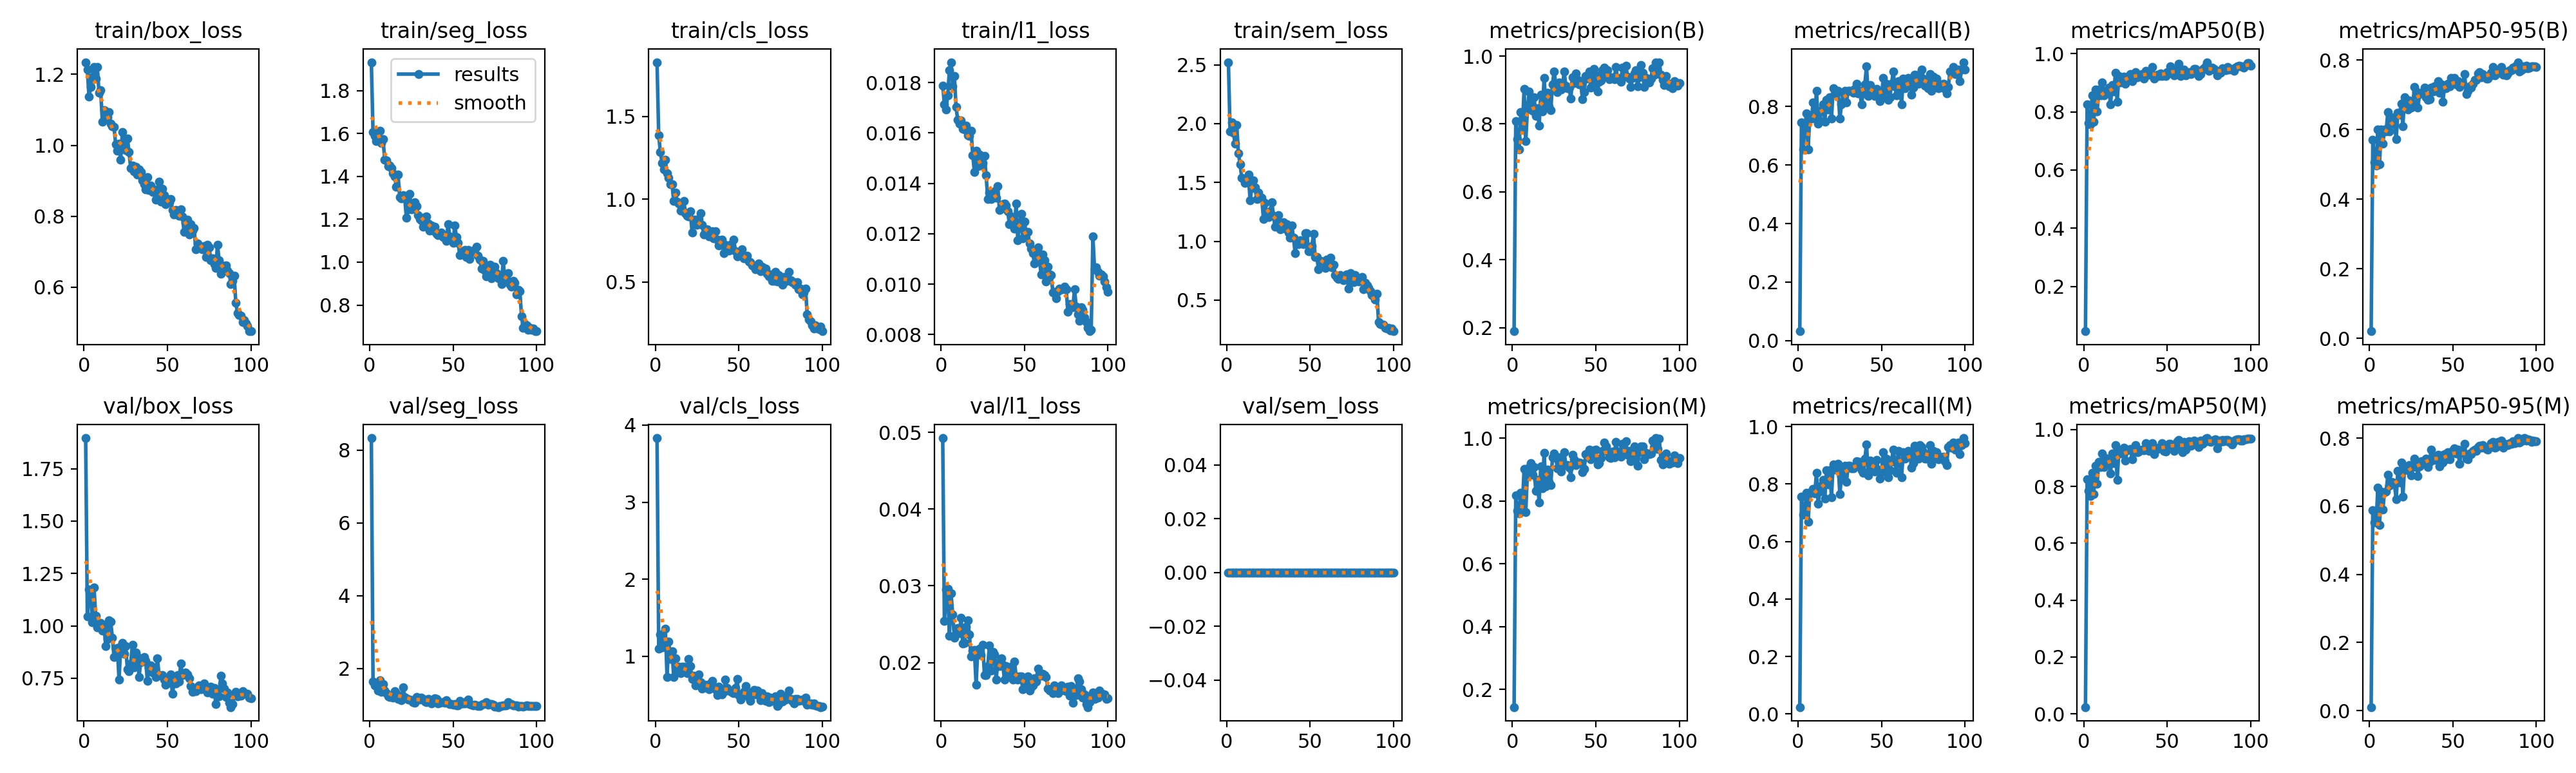

The file beside this chart, header and first rows:
epoch, time, train/box_loss, train/seg_loss, train/cls_loss, train/l1_loss, train/sem_loss, metrics/precision(B), metrics/recall(B), metrics/mAP50(B), metrics/mAP50-95(B), metrics/precision(M), metrics/recall(M), metrics/mAP50(M), metrics/mAP50-95(M), val/box_loss, val/seg_loss, val/cls_loss, val/l1_loss, val/sem_loss, lr/pg0, lr/pg1, lr/pg2
1, 79.28, 1.234, 1.932, 1.827, 0.01789, 2.522, 0.1895, 0.03226, 0.04624, 0.02057, 0.144, 0.02419, 0.02367, 0.01012, 1.896, 8.329, 3.832, 0.04925, 0, 0.0001982, 0.0001982, 0.08038
2, 159.5, 1.213, 1.606, 1.387, 0.01713, 1.935, 0.8079, 0.7463, 0.8259, 0.5705, 0.8171, 0.7567, 0.8256, 0.5893, 1.044, 1.648, 1.102, 0.02539, 0, 0.0003942, 0.0003942, 0.06058
3, 239.2, 1.137, 1.589, 1.283, 0.01693, 2.008, 0.7559, 0.6532, 0.7622, 0.5053, 0.7676, 0.6925, 0.7856, 0.5522, 1.173, 1.536, 1.282, 0.02951, 0, 0.0005863, 0.0005863, 0.04077
4, 318.6, 1.164, 1.565, 1.22, 0.01749, 1.924, 0.7258, 0.7258, 0.7567, 0.4969, 0.7594, 0.7016, 0.7654, 0.5532, 1.165, 1.525, 1.115, 0.02958, 0, 0.0007745, 0.0007745, 0.02096
5, 397.8, 1.192, 1.568, 1.18, 0.01848, 1.828, 0.8352, 0.7765, 0.8559, 0.6001, 0.8266, 0.769, 0.8471, 0.6539, 1.019, 1.391, 1.127, 0.02346, 0, 0.0009587, 0.0009587, 0.00114
6, 477.2, 1.22, 1.612, 1.238, 0.01881, 1.989, 0.7915, 0.6532, 0.7659, 0.5, 0.786, 0.6694, 0.7741, 0.5447, 1.185, 1.674, 1.355, 0.029, 0, 0.0009505, 0.0009505, 0.0009505
7, 556.6, 1.188, 1.555, 1.158, 0.01785, 1.749, 0.9024, 0.7661, 0.877, 0.6, 0.9024, 0.7661, 0.8731, 0.6427, 1.049, 1.367, 0.7321, 0.02627, 0, 0.0009406, 0.0009406, 0.0009406
8, 636.1, 1.22, 1.574, 1.129, 0.01825, 1.653, 0.7489, 0.7581, 0.8004, 0.559, 0.7648, 0.7742, 0.8103, 0.5899, 0.9918, 1.567, 1.193, 0.02324, 0, 0.0009307, 0.0009307, 0.0009307
9, 715.7, 1.149, 1.477, 1.09, 0.01703, 1.542, 0.8445, 0.8145, 0.8754, 0.6006, 0.8928, 0.7823, 0.8868, 0.6418, 1, 1.396, 0.9673, 0.02443, 0, 0.0009208, 0.0009208, 0.0009208
10, 795.4, 1.155, 1.475, 1.091, 0.01651, 1.526, 0.8953, 0.7581, 0.8555, 0.5948, 0.9049, 0.7661, 0.8684, 0.6428, 1.013, 1.331, 1.062, 0.02451, 0, 0.0009109, 0.0009109, 0.0009109
11, 874.8, 1.067, 1.447, 0.9885, 0.01636, 1.497, 0.8421, 0.8548, 0.9009, 0.6511, 0.9196, 0.8387, 0.9164, 0.6916, 0.9762, 1.248, 0.7309, 0.02383, 0, 0.000901, 0.000901, 0.000901
12, 954.3, 1.098, 1.451, 1.039, 0.0165, 1.521, 0.8391, 0.7419, 0.8559, 0.5951, 0.8831, 0.7315, 0.8685, 0.6604, 1.006, 1.229, 0.9694, 0.02587, 0, 0.0008911, 0.0008911, 0.0008911
13, 1034, 1.086, 1.44, 0.9854, 0.01616, 1.568, 0.8783, 0.75, 0.8726, 0.6357, 0.9072, 0.7742, 0.9005, 0.6725, 0.9042, 1.261, 0.828, 0.02246, 0, 0.0008812, 0.0008812, 0.0008812
14, 1114, 1.079, 1.413, 0.9756, 0.01614, 1.346, 0.8232, 0.7887, 0.8652, 0.6303, 0.8313, 0.7948, 0.8764, 0.6706, 0.9371, 1.196, 0.8607, 0.02258, 0, 0.0008713, 0.0008713, 0.0008713
15, 1193, 1.094, 1.4, 0.93, 0.01629, 1.452, 0.846, 0.8065, 0.8836, 0.6158, 0.8678, 0.8145, 0.895, 0.6633, 1.027, 1.383, 0.7786, 0.02471, 0, 0.0008614, 0.0008614, 0.0008614
16, 1272, 1.061, 1.35, 0.944, 0.0159, 1.519, 0.7946, 0.7486, 0.8254, 0.5727, 0.7946, 0.7486, 0.845, 0.6206, 1.022, 1.319, 0.868, 0.02551, 0, 0.0008515, 0.0008515, 0.0008515
17, 1352, 1.053, 1.408, 0.991, 0.01589, 1.457, 0.8863, 0.8226, 0.8918, 0.6478, 0.9096, 0.8468, 0.9163, 0.703, 0.9442, 1.161, 0.8647, 0.02364, 0, 0.0008416, 0.0008416, 0.0008416
18, 1431, 1.051, 1.304, 0.9148, 0.0161, 1.36, 0.8364, 0.7903, 0.8701, 0.6424, 0.8406, 0.7984, 0.8828, 0.6702, 0.8499, 1.198, 0.8191, 0.02077, 0, 0.0008317, 0.0008317, 0.0008317
19, 1511, 1.003, 1.296, 0.8986, 0.01512, 1.414, 0.9352, 0.8306, 0.9349, 0.6739, 0.9539, 0.8468, 0.9451, 0.729, 0.891, 1.141, 0.7783, 0.02154, 0, 0.0008218, 0.0008218, 0.0008218
20, 1590, 0.9853, 1.313, 0.8945, 0.01445, 1.365, 0.8554, 0.7581, 0.8343, 0.6097, 0.8459, 0.7528, 0.8239, 0.6274, 0.8931, 1.485, 0.9611, 0.02166, 0, 0.0008119, 0.0008119, 0.0008119
21, 1670, 1.005, 1.299, 0.9258, 0.0153, 1.37, 0.8915, 0.8616, 0.9221, 0.6937, 0.8998, 0.8689, 0.9219, 0.7114, 0.7445, 1.226, 0.8692, 0.01711, 0, 0.000802, 0.000802, 0.000802
22, 1749, 0.959, 1.208, 0.7999, 0.01467, 1.188, 0.8529, 0.8418, 0.8998, 0.6781, 0.861, 0.8489, 0.9169, 0.7155, 0.8999, 1.186, 0.7039, 0.02167, 0, 0.0007921, 0.0007921, 0.0007921
23, 1829, 1.037, 1.248, 0.8763, 0.01515, 1.327, 0.8409, 0.8548, 0.9132, 0.6573, 0.8495, 0.8629, 0.9294, 0.7058, 0.9178, 1.159, 0.7453, 0.0218, 0, 0.0007822, 0.0007822, 0.0007822
24, 1908, 1.013, 1.319, 0.8758, 0.01471, 1.216, 0.9175, 0.8548, 0.9205, 0.6845, 0.9379, 0.871, 0.9356, 0.7208, 0.865, 1.158, 0.6191, 0.02095, 0, 0.0007723, 0.0007723, 0.0007723
25, 1988, 0.9861, 1.246, 0.845, 0.01482, 1.205, 0.9539, 0.7581, 0.896, 0.6642, 0.9499, 0.7649, 0.8906, 0.6907, 0.9022, 1.132, 0.6763, 0.02229, 0, 0.0007624, 0.0007624, 0.0007624
26, 2068, 1.019, 1.248, 0.8822, 0.0151, 1.256, 0.9174, 0.8067, 0.9157, 0.6753, 0.9361, 0.8271, 0.9279, 0.7142, 0.7926, 1.079, 0.762, 0.01841, 0, 0.0007525, 0.0007525, 0.0007525
27, 2147, 0.9805, 1.278, 0.9165, 0.01432, 1.334, 0.8946, 0.8468, 0.9235, 0.7236, 0.9034, 0.8548, 0.9301, 0.7402, 0.7833, 1.066, 0.6634, 0.01836, 0, 0.0007426, 0.0007426, 0.0007426
28, 2227, 0.9356, 1.26, 0.8468, 0.01338, 1.217, 0.9228, 0.8548, 0.93, 0.709, 0.9376, 0.8629, 0.9325, 0.7238, 0.8205, 1.223, 0.5807, 0.01957, 0, 0.0007327, 0.0007327, 0.0007327
29, 2306, 0.9423, 1.219, 0.7861, 0.01364, 1.122, 0.9018, 0.8146, 0.9061, 0.6629, 0.893, 0.808, 0.8956, 0.6894, 0.9103, 1.176, 0.6109, 0.02222, 0, 0.0007228, 0.0007228, 0.0007228
30, 2386, 0.9273, 1.2, 0.7979, 0.01337, 1.161, 0.909, 0.8548, 0.9256, 0.7019, 0.9176, 0.8629, 0.925, 0.7178, 0.8026, 1.144, 0.6343, 0.019, 0, 0.0007129, 0.0007129, 0.0007129
31, 2465, 0.9387, 1.194, 0.8187, 0.01352, 1.223, 0.9549, 0.8533, 0.9354, 0.7064, 0.9551, 0.8629, 0.9447, 0.7324, 0.8712, 1.204, 0.5883, 0.02142, 0, 0.000703, 0.000703, 0.000703
32, 2545, 0.9176, 1.165, 0.7759, 0.01369, 1.102, 0.9137, 0.8535, 0.918, 0.7036, 0.9137, 0.8535, 0.9199, 0.7294, 0.855, 1.166, 0.5738, 0.0211, 0, 0.0006931, 0.0006931, 0.0006931
33, 2625, 0.9323, 1.209, 0.8021, 0.01342, 1.133, 0.9044, 0.8468, 0.9241, 0.72, 0.913, 0.8548, 0.9225, 0.7311, 0.7572, 1.104, 0.6434, 0.01782, 0, 0.0006832, 0.0006832, 0.0006832
34, 2704, 0.9251, 1.214, 0.8077, 0.01389, 1.16, 0.9065, 0.8603, 0.9229, 0.693, 0.9065, 0.8603, 0.9269, 0.7389, 0.8277, 1.073, 0.6796, 0.01994, 0, 0.0006733, 0.0006733, 0.0006733
35, 2784, 0.9014, 1.18, 0.7651, 0.01294, 1.106, 0.8742, 0.879, 0.9295, 0.6866, 0.8752, 0.879, 0.9303, 0.7144, 0.8371, 1.164, 0.6006, 0.01957, 0, 0.0006634, 0.0006634, 0.0006634
36, 2863, 0.8897, 1.149, 0.8066, 0.01299, 1.143, 0.9373, 0.8439, 0.9142, 0.6883, 0.9468, 0.8619, 0.9279, 0.7309, 0.8508, 1.151, 0.5757, 0.02052, 0, 0.0006535, 0.0006535, 0.0006535
37, 2943, 0.8765, 1.17, 0.755, 0.01316, 1.072, 0.9207, 0.8548, 0.9397, 0.7202, 0.9315, 0.8774, 0.9512, 0.7665, 0.8329, 1.045, 0.4927, 0.01972, 0, 0.0006436, 0.0006436, 0.0006436
38, 3023, 0.9095, 1.147, 0.7222, 0.01321, 1.031, 0.9497, 0.8065, 0.9267, 0.7106, 0.9145, 0.8468, 0.929, 0.7375, 0.7377, 1.127, 0.6092, 0.01778, 0, 0.0006337, 0.0006337, 0.0006337
39, 3102, 0.8741, 1.165, 0.7295, 0.01312, 1.133, 0.9301, 0.8468, 0.9273, 0.7241, 0.9213, 0.8387, 0.925, 0.7352, 0.7991, 1.186, 0.5504, 0.01958, 0, 0.0006238, 0.0006238, 0.0006238
40, 3181, 0.8871, 1.131, 0.7575, 0.01289, 1.029, 0.9156, 0.8751, 0.9371, 0.7266, 0.9228, 0.8871, 0.9486, 0.7455, 0.8109, 1.171, 0.5037, 0.01918, 0, 0.0006139, 0.0006139, 0.0006139
41, 3261, 0.8679, 1.127, 0.6763, 0.01237, 0.9014, 0.9209, 0.9385, 0.9529, 0.7392, 0.9209, 0.9385, 0.9516, 0.751, 0.7782, 1.039, 0.5375, 0.01837, 0, 0.000604, 0.000604, 0.000604
42, 3340, 0.8763, 1.13, 0.7247, 0.01268, 0.9871, 0.8737, 0.837, 0.9133, 0.7056, 0.8904, 0.8306, 0.9127, 0.7165, 0.8021, 1.07, 0.6993, 0.01949, 0, 0.0005941, 0.0005941, 0.0005941
43, 3420, 0.8468, 1.137, 0.7189, 0.01237, 0.9762, 0.8929, 0.8736, 0.9232, 0.7308, 0.9011, 0.8817, 0.9353, 0.7483, 0.7564, 1.083, 0.589, 0.01777, 0, 0.0005842, 0.0005842, 0.0005842
44, 3499, 0.8723, 1.118, 0.6905, 0.01221, 1.011, 0.9403, 0.8468, 0.9266, 0.6802, 0.9493, 0.8548, 0.9315, 0.7284, 0.845, 1.083, 0.5575, 0.02017, 0, 0.0005743, 0.0005743, 0.0005743
45, 3579, 0.8977, 1.126, 0.7252, 0.01321, 0.9803, 0.9344, 0.8468, 0.9236, 0.7253, 0.9433, 0.8548, 0.936, 0.7532, 0.7649, 1.058, 0.5449, 0.01818, 0, 0.0005644, 0.0005644, 0.0005644
46, 3658, 0.8407, 1.1, 0.6975, 0.01175, 0.9763, 0.954, 0.8361, 0.9307, 0.7198, 0.9632, 0.8442, 0.9389, 0.7384, 0.7623, 1.13, 0.5305, 0.01775, 0, 0.0005545, 0.0005545, 0.0005545
47, 3737, 0.8778, 1.178, 0.7558, 0.01229, 1.068, 0.9066, 0.8608, 0.9227, 0.7311, 0.932, 0.8847, 0.9522, 0.7593, 0.7651, 1.056, 0.5188, 0.01825, 0, 0.0005446, 0.0005446, 0.0005446
48, 3817, 0.8594, 1.121, 0.6874, 0.01278, 1.068, 0.9242, 0.8387, 0.9281, 0.7236, 0.9378, 0.8511, 0.9262, 0.7374, 0.7446, 1.023, 0.5876, 0.01822, 0, 0.0005347, 0.0005347, 0.0005347
49, 3896, 0.8337, 1.103, 0.6538, 0.01181, 0.9167, 0.962, 0.8178, 0.9239, 0.7485, 0.962, 0.8178, 0.9234, 0.7588, 0.7182, 1.026, 0.7025, 0.01651, 0, 0.0005248, 0.0005248, 0.0005248
50, 3975, 0.8485, 1.091, 0.6651, 0.01249, 0.9151, 0.9433, 0.8306, 0.937, 0.7371, 0.9631, 0.8413, 0.9433, 0.7642, 0.7355, 1.006, 0.4947, 0.01725, 0, 0.0005149, 0.0005149, 0.0005149
51, 4055, 0.8397, 1.172, 0.6766, 0.01199, 0.959, 0.8954, 0.8972, 0.9314, 0.7485, 0.9157, 0.9113, 0.9502, 0.7699, 0.7278, 1.027, 0.4403, 0.01719, 0, 0.000505, 0.000505, 0.000505
52, 4134, 0.8482, 1.116, 0.697, 0.01207, 1.061, 0.924, 0.8548, 0.9559, 0.7301, 0.9209, 0.8447, 0.9499, 0.7546, 0.7682, 0.9922, 0.4986, 0.01823, 0, 0.0004951, 0.0004951, 0.0004951
53, 4214, 0.8179, 1.089, 0.6427, 0.01161, 0.8675, 0.9286, 0.879, 0.9394, 0.7399, 0.9373, 0.8871, 0.9428, 0.7662, 0.6751, 0.9869, 0.54, 0.01636, 0, 0.0004852, 0.0004852, 0.0004852
54, 4293, 0.8044, 1.034, 0.6427, 0.0114, 0.8684, 0.9582, 0.8226, 0.9254, 0.723, 0.9582, 0.8226, 0.9261, 0.725, 0.7298, 1.119, 0.6153, 0.01679, 0, 0.0004753, 0.0004753, 0.0004753
55, 4373, 0.818, 1.044, 0.6576, 0.01123, 0.7621, 0.9661, 0.8306, 0.9312, 0.7298, 0.9849, 0.8468, 0.9479, 0.7562, 0.7248, 1.041, 0.5031, 0.01704, 0, 0.0004654, 0.0004654, 0.0004654
56, 4452, 0.8119, 1.05, 0.6239, 0.01081, 0.8334, 0.9396, 0.8778, 0.9446, 0.7326, 0.9733, 0.8812, 0.9583, 0.7587, 0.765, 1.038, 0.462, 0.01794, 0, 0.0004555, 0.0004555, 0.0004555
57, 4532, 0.8016, 1.056, 0.6209, 0.01135, 0.8285, 0.958, 0.9194, 0.9639, 0.7602, 0.958, 0.9194, 0.9639, 0.7839, 0.7338, 1.039, 0.4179, 0.01758, 0, 0.0004456, 0.0004456, 0.0004456
58, 4611, 0.8195, 1.025, 0.5991, 0.01147, 0.8259, 0.9309, 0.8697, 0.9217, 0.7016, 0.9395, 0.8772, 0.9406, 0.7403, 0.8207, 1.095, 0.5406, 0.01921, 0, 0.0004357, 0.0004357, 0.0004357
59, 4691, 0.7997, 1.056, 0.5928, 0.01092, 0.7716, 0.9369, 0.8381, 0.9266, 0.7108, 0.9369, 0.8381, 0.9206, 0.7383, 0.764, 1.152, 0.5658, 0.0184, 0, 0.0004258, 0.0004258, 0.0004258
60, 4770, 0.7551, 1.014, 0.5767, 0.01039, 0.8416, 0.9368, 0.8871, 0.9454, 0.7238, 0.9578, 0.9156, 0.9575, 0.7558, 0.7685, 1.026, 0.5055, 0.01826, 0, 0.0004159, 0.0004159, 0.0004159
... 40 more rows
